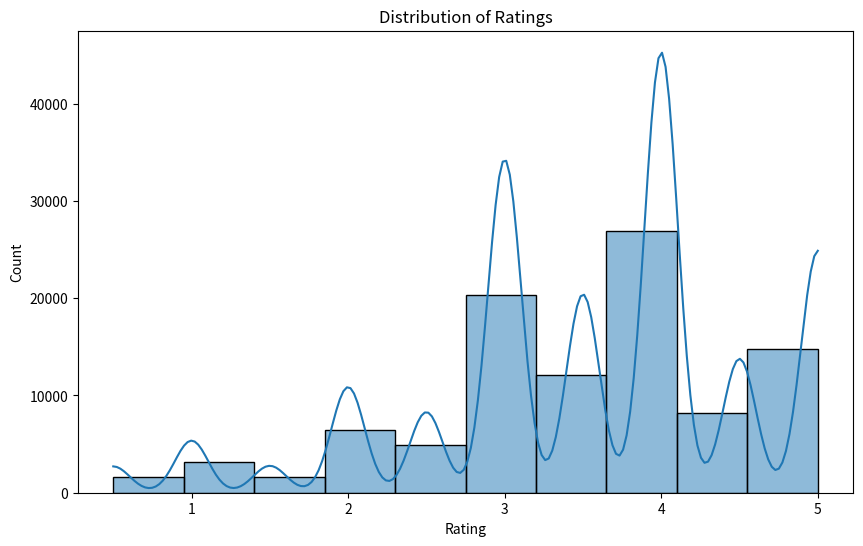

Write the Python code that produced this figure.
import pandas as pd
import numpy as np
import matplotlib.pyplot as plt
import seaborn as sns

# Set random seed for reproducibility
np.random.seed(42)

def generate_ratings_data(n_users=1000, n_movies=500, n_ratings=100000):
    """
    Generate synthetic ratings data similar to MovieLens dataset
    
    Parameters:
    -----------
    n_users : int
        Number of unique users
    n_movies : int
        Number of unique movies
    n_ratings : int
        Total number of ratings to generate
    
    Returns:
    --------
    pandas.DataFrame
        DataFrame with columns: userId, movieId, rating, timestamp
    """
    print(f"Generating {n_ratings} ratings for {n_users} users and {n_movies} movies...")
    
    # Generate user IDs from 1 to n_users
    user_ids = np.random.randint(1, n_users + 1, size=n_ratings)
    
    # Generate movie IDs from 1 to n_movies
    movie_ids = np.random.randint(1, n_movies + 1, size=n_ratings)
    
    # Generate ratings with a distribution similar to MovieLens
    # Based on the data, ratings are on a 0.5-5.0 scale with 0.5 increments
    rating_choices = [0.5, 1.0, 1.5, 2.0, 2.5, 3.0, 3.5, 4.0, 4.5, 5.0]
    
    # Weights based on typical MovieLens rating distribution
    # Higher weights for 3-4 star ratings
    rating_weights = [0.02, 0.04, 0.02, 0.08, 0.06, 0.25, 0.15, 0.33, 0.10, 0.18]
    # Normalize weights to ensure they sum to 1
    rating_weights = [w/sum(rating_weights) for w in rating_weights]
    
    ratings = np.random.choice(rating_choices, size=n_ratings, p=rating_weights)
    
    # Generate timestamps (Unix time)
    # Using a realistic range around 2014-2015
    current_time = int(1.4e9)  # Around 2014-2015
    # Generate timestamps within a 5-year range before current_time
    timestamps = np.random.randint(current_time - 5*365*24*60*60, current_time, size=n_ratings)
    
    # Create DataFrame
    df = pd.DataFrame({
        'userId': user_ids,
        'movieId': movie_ids,
        'rating': ratings,
        'timestamp': timestamps
    })
    
    return df

def main():
    # Generate the synthetic dataset
    ratings_df = generate_ratings_data(n_users=1000, n_movies=500, n_ratings=100000)
    
    # Save the synthetic data to CSV
    output_file = 'ratings.csv'
    ratings_df.to_csv(output_file, index=False)
    print(f"Saved synthetic data to '{output_file}' with {len(ratings_df)} ratings")
    
    # Basic data exploration
    print("\nData Overview:")
    print(f"Number of users: {ratings_df['userId'].nunique()}")
    print(f"Number of movies: {ratings_df['movieId'].nunique()}")
    print(f"Number of ratings: {len(ratings_df)}")
    print(f"Rating range: {ratings_df['rating'].min()} to {ratings_df['rating'].max()}")
    
    # Show first few rows
    print("\nSample of generated data:")
    print(ratings_df.head())
    
    # Rating distribution
    plt.figure(figsize=(10, 6))
    sns.histplot(ratings_df['rating'], bins=10, kde=True)
    plt.title('Distribution of Ratings')
    plt.xlabel('Rating')
    plt.ylabel('Count')
    plt.savefig('rating_distribution.png')
    print("Saved rating distribution visualization to 'rating_distribution.png'")
    
    # Create a binary preference column (liked or disliked)
    ratings_df['liked'] = ratings_df['rating'].apply(lambda x: 1 if x > 3 else 0)
    
    # Show class distribution
    liked_count = ratings_df['liked'].sum()
    disliked_count = len(ratings_df) - liked_count
    print(f"\nClass distribution:")
    print(f"Liked (rating > 3): {liked_count} ({liked_count/len(ratings_df)*100:.1f}%)")
    print(f"Disliked (rating ≤ 3): {disliked_count} ({disliked_count/len(ratings_df)*100:.1f}%)")

if __name__ == "__main__":
    main()